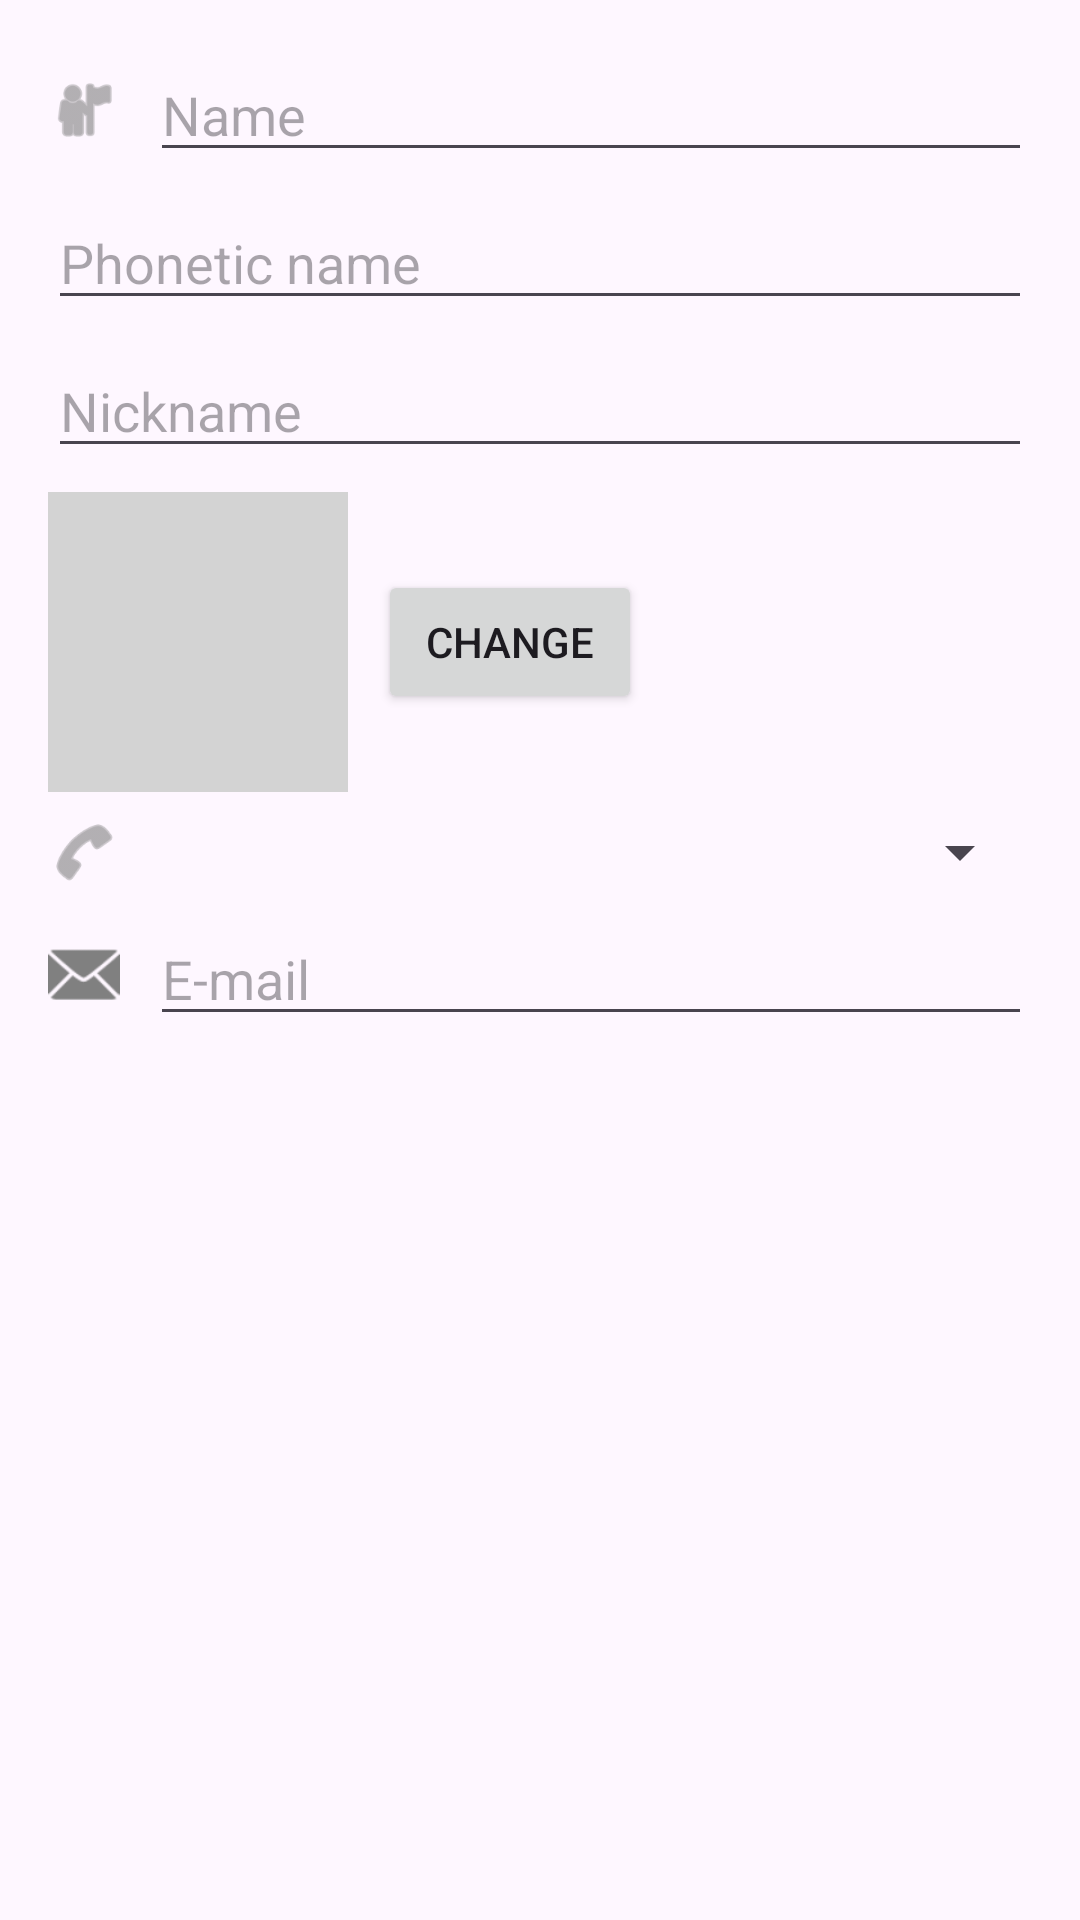

Produce the Android XML layout that renders to this screen, including the resource entries it uses.
<!-- AndroidManifest.xml: application theme Theme.Practica_3_Componentes -->
<!-- res/layout/newplayer.xml -->
<?xml version="1.0" encoding="utf-8"?>
<ScrollView xmlns:android="http://schemas.android.com/apk/res/android"
    android:layout_width="match_parent"
    android:layout_height="match_parent"
    xmlns:app="http://schemas.android.com/apk/res-auto"
    android:fillViewport="true">

    <LinearLayout
        android:id="@+id/mainLayout"
        android:layout_width="match_parent"
        android:layout_height="wrap_content"
        android:orientation="vertical"
        android:padding="16dp">

        
        <LinearLayout
            android:layout_width="match_parent"
            android:layout_height="wrap_content"
            android:orientation="horizontal"
            android:gravity="center_vertical"
            android:layout_marginBottom="8dp">

            <ImageView
                android:layout_width="24dp"
                android:layout_height="24dp"
                android:src="@android:drawable/ic_menu_myplaces"
                app:tint="#808080"
                android:layout_marginEnd="10dp"/>

            <EditText
                android:layout_width="match_parent"
                android:layout_height="wrap_content"
                android:hint="Name"
                android:inputType="textPersonName"/>
        </LinearLayout>

        
        <LinearLayout
            android:layout_width="match_parent"
            android:layout_height="wrap_content"
            android:orientation="horizontal"
            android:gravity="center_vertical"
            android:layout_marginBottom="8dp">



            <EditText
                android:layout_width="match_parent"
                android:layout_height="wrap_content"
                android:hint="Phonetic name"
                android:inputType="textPersonName"/>
        </LinearLayout>

        
        <LinearLayout
            android:layout_width="match_parent"
            android:layout_height="wrap_content"
            android:orientation="horizontal"
            android:gravity="center_vertical"
            android:layout_marginBottom="8dp">

            <EditText
                android:layout_width="match_parent"
                android:layout_height="wrap_content"
                android:hint="Nickname"
                android:inputType="textPersonName"/>
        </LinearLayout>

        
        <LinearLayout
            android:layout_width="match_parent"
            android:layout_height="wrap_content"
            android:orientation="horizontal"
            android:gravity="center_vertical"
            android:layout_marginBottom="8dp">

            <ImageView
                android:layout_width="100dp"
                android:layout_height="100dp"
                android:src="@mipmap/ic_launcher"
                android:background="#D3D3D3"
                android:scaleType="centerInside"/>

            <Button
                android:layout_width="wrap_content"
                android:layout_height="wrap_content"
                android:text="CHANGE"
                android:layout_marginStart="10dp"/>
        </LinearLayout>

        
        <LinearLayout
            android:layout_width="match_parent"
            android:layout_height="wrap_content"
            android:orientation="horizontal"
            android:gravity="center_vertical"
            android:layout_marginBottom="8dp">

            <ImageView
                android:layout_width="24dp"
                android:layout_height="24dp"
                android:src="@android:drawable/ic_menu_call"
                app:tint="#808080"
                android:layout_marginEnd="10dp"/>

            <Spinner
                android:id="@+id/spinnerPhone"
                android:layout_width="match_parent"
                android:layout_height="wrap_content"
                android:spinnerMode="dropdown"/>
        </LinearLayout>

        
        <LinearLayout
            android:layout_width="match_parent"
            android:layout_height="wrap_content"
            android:orientation="horizontal"
            android:gravity="center_vertical"
            android:layout_marginBottom="8dp">

            <ImageView
                android:layout_width="24dp"
                android:layout_height="24dp"
                android:src="@android:drawable/ic_dialog_email"
                app:tint="#808080"
                android:layout_marginEnd="10dp"/>

            <EditText
                android:layout_width="match_parent"
                android:layout_height="wrap_content"
                android:hint="E-mail"
                android:inputType="textEmailAddress"/>
        </LinearLayout>

    </LinearLayout>
</ScrollView>
<!-- resources referenced by this layout -->
<resources>
  <style name="Theme.Practica_3_Componentes" parent="Base.Theme.Practica_3_Componentes" />
  <style name="Base.Theme.Practica_3_Componentes" parent="Theme.Material3.DayNight.NoActionBar">
          
          
      </style>
</resources>
